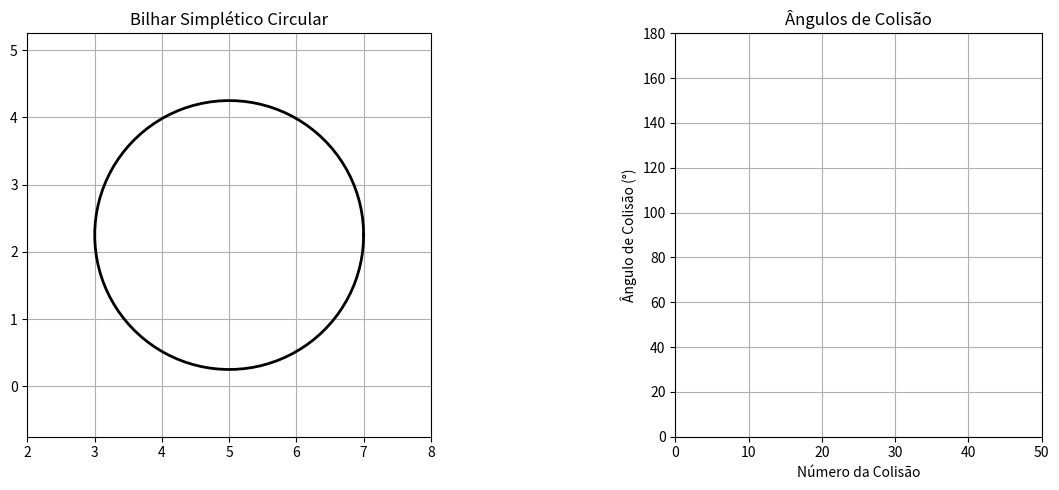

Write the Python code that produced this figure.
import numpy as np
import matplotlib.pyplot as plt
from matplotlib.animation import FuncAnimation

# === Parâmetros do Círculo ===
centro = np.array([5.0, 2.25])
raio = 2.0

# === Funções do Círculo ===
def ponto_circulo(t):
    return centro + raio * np.array([np.cos(t), np.sin(t)])

def normal_circulo(t):
    return np.array([np.cos(t), np.sin(t)])

def tangente_circulo(t):
    return np.array([-np.sin(t), np.cos(t)])

def refletir_vetor(v, normal):
    """Reflete o vetor v em relação à normal (lei da reflexão)"""
    normal = normal / np.linalg.norm(normal)
    return v - 2 * np.dot(v, normal) * normal

def encontrar_colisao(ponto, direcao):
    """Encontra o próximo ponto de colisão com o círculo"""
    a = np.dot(direcao, direcao)
    b = 2 * np.dot(direcao, ponto - centro)
    c = np.dot(ponto - centro, ponto - centro) - raio**2
    
    discriminant = b**2 - 4*a*c
    if discriminant <= 0:
        return None
    
    t1 = (-b + np.sqrt(discriminant)) / (2*a)
    t2 = (-b - np.sqrt(discriminant)) / (2*a)
    
    # Escolhe o menor t positivo (mais próximo)
    t = min(t for t in [t1, t2] if t > 1e-5)
    return ponto + t * direcao

# === Estado da Simulação ===
class EstadoBilhar:
    def __init__(self):
        # Posição inicial (fora do círculo para evitar colisão imediata)
        self.pos = np.array([3.0, 2.25])
        # Velocidade inicial (normalizada)
        self.vel = np.array([1.0, 0.5])
        self.vel = self.vel / np.linalg.norm(self.vel) * 0.5  # Velocidade constante
        self.trajetoria = [self.pos.copy()]
        self.angulos_colisao = []
        self.num_colisoes = 0
        self.ultima_colisao = None
        self.ultimo_angulo = None

estado = EstadoBilhar()

# === Configuração do Gráfico ===
fig, (ax, ax2) = plt.subplots(1, 2, figsize=(14, 5), gridspec_kw={'width_ratios': [3, 1]})

# Círculo
theta_plot = np.linspace(0, 2*np.pi, 100)
circ_plot = np.column_stack([centro[0] + raio*np.cos(theta_plot), 
                            centro[1] + raio*np.sin(theta_plot)])
ax.plot(circ_plot[:, 0], circ_plot[:, 1], 'k-', linewidth=2)

# Elementos da animação
bolinha, = ax.plot([], [], 'ro', markersize=8)
trajeto, = ax.plot([], [], 'r-', linewidth=1, alpha=0.7)
normal_linha, = ax.plot([], [], 'b--', linewidth=1, alpha=0.5)
vel_linha, = ax.plot([], [], 'g-', linewidth=1, alpha=0.7)
texto_info = ax.text(0.02, 0.95, '', transform=ax.transAxes, fontsize=10,
                    bbox=dict(facecolor='white', alpha=0.7))

# Gráfico de ângulos
angulo_plot, = ax2.plot([], [], 'bo-', markersize=4)
ax2.set_xlim(0, 50)
ax2.set_ylim(0, 180)
ax2.set_xlabel("Número da Colisão")
ax2.set_ylabel("Ângulo de Colisão (°)")
ax2.grid(True)
ax2.set_title("Ângulos de Colisão")

ax.set_xlim(centro[0]-raio-1, centro[0]+raio+1)
ax.set_ylim(centro[1]-raio-1, centro[1]+raio+1)
ax.set_aspect('equal')
ax.grid(True)
ax.set_title("Bilhar Simplético Circular")

# === Animação ===
def init():
    bolinha.set_data([], [])
    trajeto.set_data([], [])
    normal_linha.set_data([], [])
    vel_linha.set_data([], [])
    texto_info.set_text('')
    angulo_plot.set_data([], [])
    return bolinha, trajeto, normal_linha, vel_linha, texto_info, angulo_plot

def update(frame):
    dt = 0.05
    
    # Movimento livre
    nova_pos = estado.pos + estado.vel * dt
    
    # Verifica colisão com o círculo
    distancia = np.linalg.norm(nova_pos - centro)
    if distancia >= raio:
        # Encontra o ponto exato da colisão
        t_colisao = np.arctan2(estado.pos[1]-centro[1], estado.pos[0]-centro[0])
        ponto_colisao = ponto_circulo(t_colisao)
        
        # Calcula normal e tangente no ponto de colisão
        normal = normal_circulo(t_colisao)
        tangente = tangente_circulo(t_colisao)
        
        # Atualiza estado
        estado.pos = ponto_colisao
        estado.vel = refletir_vetor(estado.vel, normal)
        estado.ultima_colisao = ponto_colisao
        
        # Calcula ângulo de colisão (entre direção incidente e normal)
        angulo = np.degrees(np.arccos(np.dot(-estado.vel/np.linalg.norm(estado.vel), normal)))
        estado.ultimo_angulo = angulo
        estado.angulos_colisao.append(angulo)
        estado.num_colisoes += 1
        
        # Atualiza texto
        texto_info.set_text(f"Colisão: {estado.num_colisoes}\nÂngulo: {angulo:.1f}°")
    else:
        estado.pos = nova_pos
    
    estado.trajetoria.append(estado.pos.copy())
    
    # Atualiza gráficos
    bolinha.set_data(estado.pos[0], estado.pos[1])
    trajeto.set_data([p[0] for p in estado.trajetoria], [p[1] for p in estado.trajetoria])
    
    # Mostra normal e velocidade na última colisão
    if estado.ultima_colisao is not None:
        t = np.arctan2(estado.ultima_colisao[1]-centro[1], estado.ultima_colisao[0]-centro[0])
        normal = normal_circulo(t)
        normal_linha.set_data(
            [estado.ultima_colisao[0], estado.ultima_colisao[0]+normal[0]],
            [estado.ultima_colisao[1], estado.ultima_colisao[1]+normal[1]]
        )
        vel_linha.set_data(
            [estado.ultima_colisao[0], estado.ultima_colisao[0]+estado.vel[0]],
            [estado.ultima_colisao[1], estado.ultima_colisao[1]+estado.vel[1]]
        )
    
    # Atualiza gráfico de ângulos
    if estado.angulos_colisao:
        angulo_plot.set_data(
            range(1, estado.num_colisoes+1),
            estado.angulos_colisao
        )
        ax2.set_xlim(0, max(10, estado.num_colisoes+1))
    
    return bolinha, trajeto, normal_linha, vel_linha, texto_info, angulo_plot

ani = FuncAnimation(fig, update, frames=1000, init_func=init, blit=True, interval=20)
plt.tight_layout()
plt.show()
